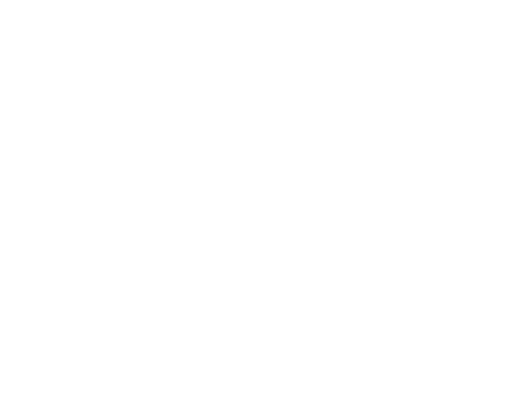
t = 0.00 s
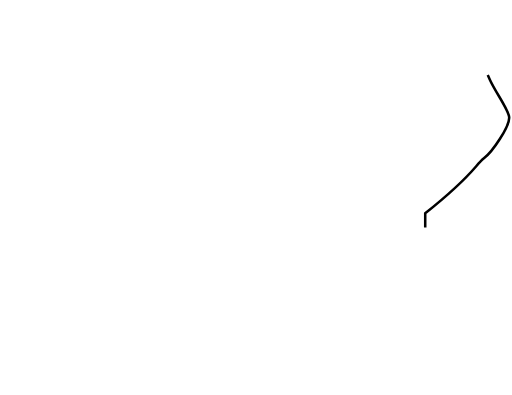
t = 0.38 s
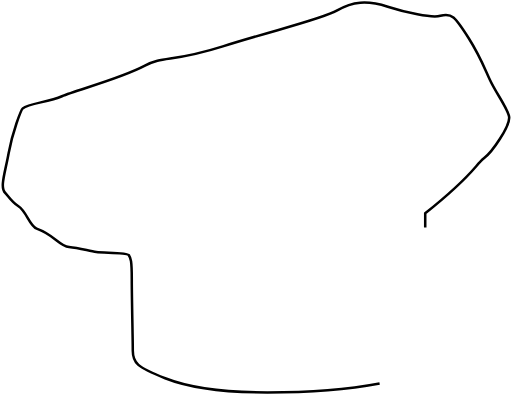
t = 1.13 s
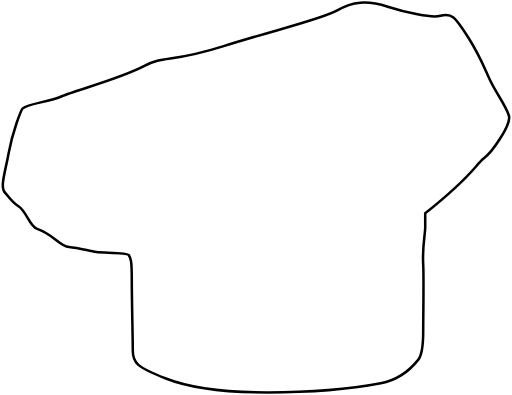
t = 1.50 s
t = 2.00 s: frame unchanged from t = 1.50 s, image omitted
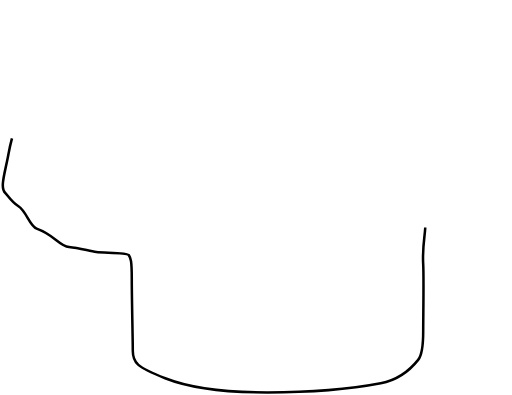
t = 2.50 s

The animated SVG that drew these frames (rendered in a browser with its animation timeline set to each time). Animation: 1 CSS @keyframes rule; one cycle of 3.00 s, repeats indefinitely.

<svg id="eoqn6s2nycal1" width="202" height="156" xmlns="http://www.w3.org/2000/svg" xmlns:xlink="http://www.w3.org/1999/xlink" viewBox="0 0 202 156" shape-rendering="geometricPrecision" text-rendering="geometricPrecision"><style>#eoqn6s2nycal2 {animation: eoqn6s2nycal2_s_do 3000ms linear infinite normal forwards}@keyframes eoqn6s2nycal2_s_do { 0% {stroke-dashoffset: 585.070000;animation-timing-function: cubic-bezier(0.455000,0.030000,0.515000,0.955000)} 50% {stroke-dashoffset: 0;animation-timing-function: cubic-bezier(0.455000,0.030000,0.515000,0.955000)} 66.666667% {stroke-dashoffset: 0} 100% {stroke-dashoffset: -585.070000} }</style><path id="eoqn6s2nycal2" d="M167.832000,89.874900L167.832000,84.246800C187.014000,68.970300,187.413000,65.352900,191.009000,62.538900C194.606000,59.724800,201,50.099000,201,46.458600C201,43.644600,195.805000,36.810500,193.407000,31.584400C191.009000,26.358300,189.438000,22.094100,185.015000,15.102200C179.420000,6.258040,178.221000,5.052010,173.826000,6.258030C170.271000,7.233290,160.096000,4.899770,153.045000,2.645690C144.653000,-0.037315,139.058000,0.634145,133.064000,4.121420C127.112000,7.583930,108.287000,11.885800,87.906400,18.317900C67.525600,24.750000,64.728200,21.942000,57.135300,25.956000C47.224000,31.195700,29.960900,35.610200,24.366200,38.022200C18.856600,40.397500,11.294800,40.804700,8.897330,42.808600C8.188720,43.400900,4.790050,52.255600,3.302810,60.496900C1.904980,68.242700,-0.294031,74.165100,1.987390,76.206700C2.902960,77.026100,4.387780,79.682000,7.182260,81.438900C10.379300,83.449000,11.578100,89.278000,14.375500,90.283100C21.568700,92.867400,23.167500,97.111000,27.163700,97.513100C31.160000,97.915100,35.156200,99.121100,37.953600,99.523100C40.750900,99.925100,50.079000,99.724000,50.741500,100.729000C51.540500,101.941000,51.940200,102.745000,51.940200,110.383000C51.940200,118.021000,52.340000,133.694000,52.340000,138.518000C52.340000,143.342000,53.938300,144.956000,65.128000,149.372000C73.363000,152.622000,84.709600,155,105.490000,155C126.271000,155,141.856000,152.990000,150.248000,151.382000C158.640000,149.774000,163.436000,144.146000,165.034000,142.136000C166.633000,140.126000,167.032000,136.106000,167.032000,130.880000C167.032000,125.654000,167.318000,109.229000,167.032000,104.347000C166.632000,97.519200,167.832000,92.287000,167.832000,89.874900Z" fill="none" stroke="currentColor" stroke-width="1" stroke-dashoffset="585.070000" stroke-dasharray="585.070000"/></svg>
